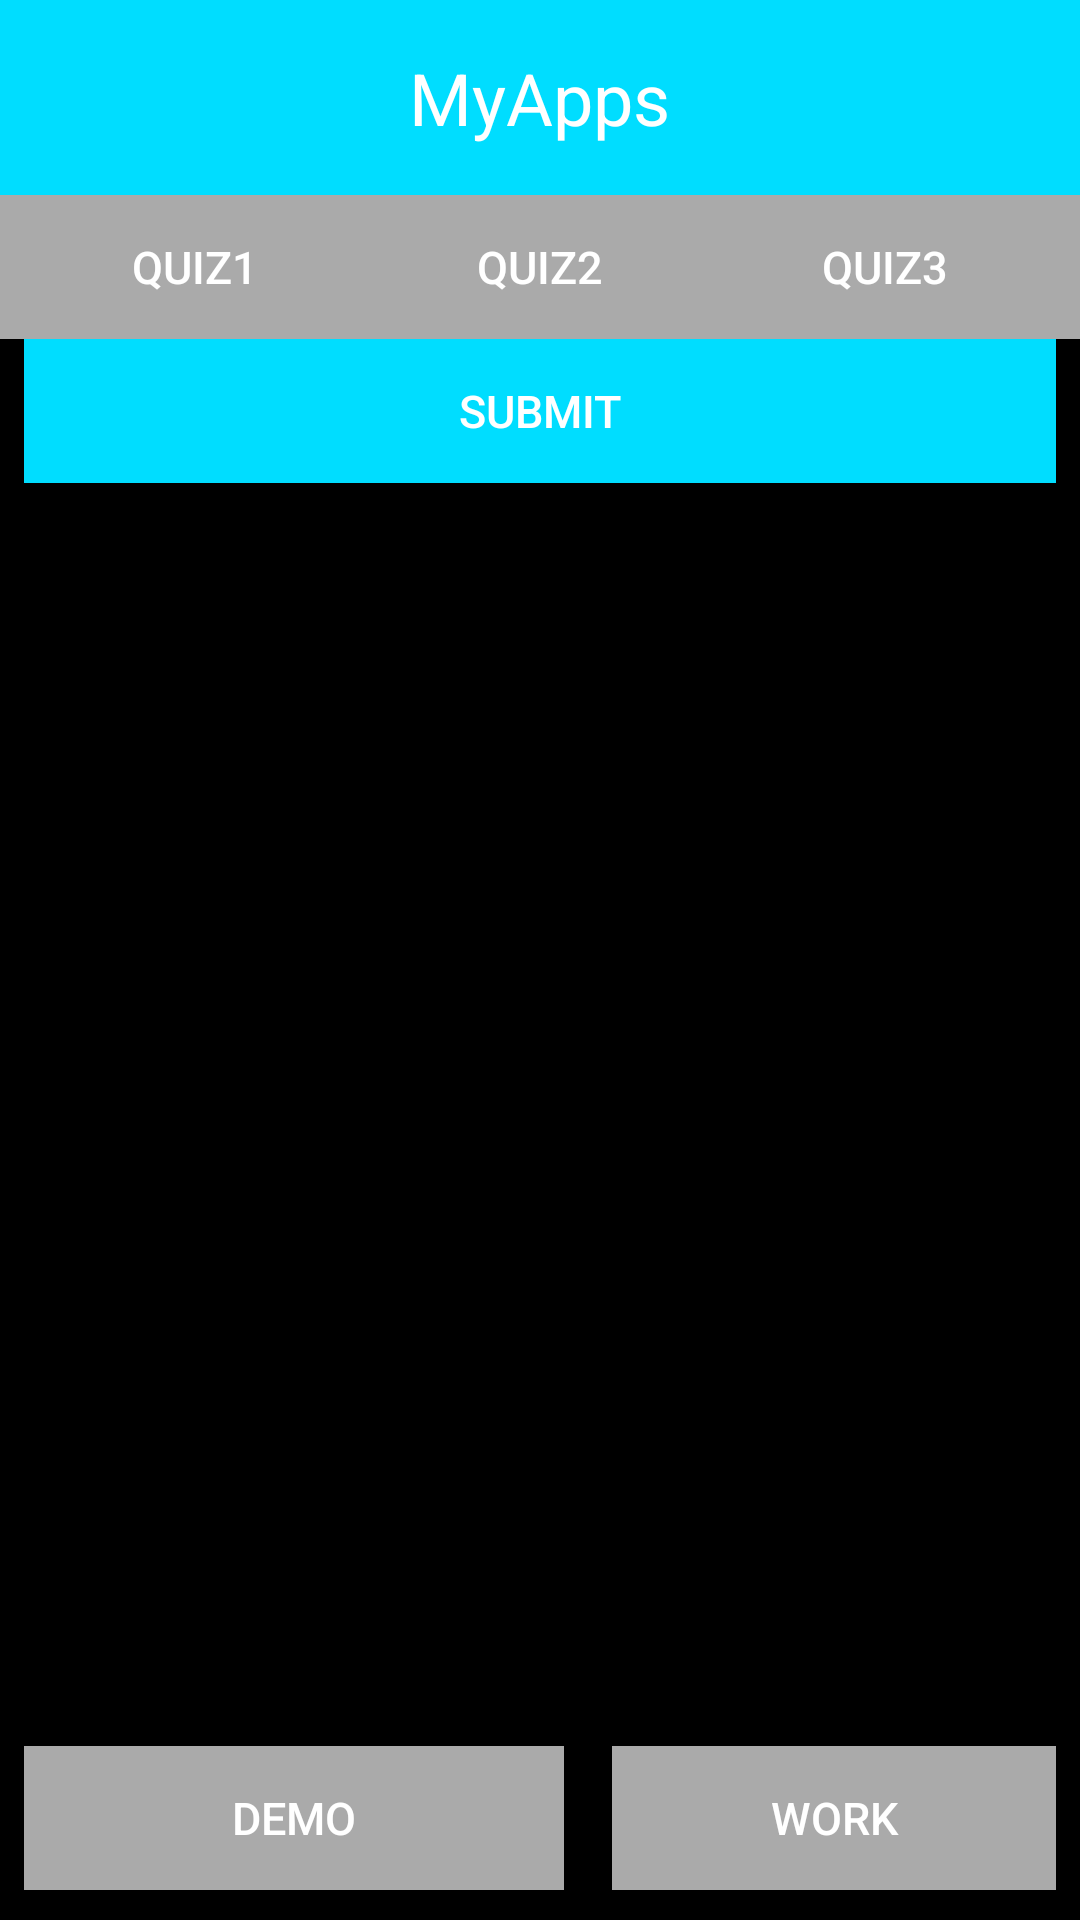

The Android layout XML behind this screen, and the referenced resources:
<!-- AndroidManifest.xml: application theme AppTheme -->
<!-- res/layout/activity_main.xml -->
<?xml version="1.0" encoding="utf-8"?>
<RelativeLayout xmlns:android="http://schemas.android.com/apk/res/android"
    xmlns:app="http://schemas.android.com/apk/res-auto"
    xmlns:tools="http://schemas.android.com/tools"
    android:layout_width="match_parent"
    android:layout_height="match_parent"
    android:background="@android:color/black"
    tools:context="com.example.example.quiz1.MainActivity">

    <RelativeLayout
        android:id="@+id/activity_main_title"
        android:layout_width="match_parent"
        android:layout_height="65dp"
        android:background="@android:color/holo_blue_bright"
        android:layout_alignParentTop="true">

        <TextView
            android:id="@+id/activity_tool_demo"
            android:layout_width="wrap_content"
            android:layout_height="match_parent"
            android:text="MyApps"
            android:textColor="@android:color/white"
            android:layout_centerInParent="true"
            android:gravity="center"
            android:textSize="24sp" />

        <Button
            android:textSize="24dp"
            android:textColor="@android:color/white"
            android:layout_width="50dp"
            android:layout_height="50dp"
            android:layout_centerVertical="true"
            android:layout_marginLeft="15dp"
            android:background="@drawable/bt_pressed"
            android:layout_alignParentLeft="true"
            />

        <Button
            android:layout_width="60dp"
            android:layout_height="50dp"
            android:layout_centerVertical="true"
            android:layout_marginRight="15dp"
            android:onClick="login"
            android:background="@drawable/bt_icon_bg"
            android:layout_alignParentRight="true"
            />

    </RelativeLayout>


    <RelativeLayout
        android:orientation="vertical"
        android:id="@+id/activity_main_fragment"
        android:layout_width="match_parent"
        android:layout_height="match_parent"
        android:background="@android:color/black"
        android:layout_below="@+id/activity_main_title"
        android:layout_alignParentStart="true">

        <Button
        android:id="@+id/button"
        android:layout_width="130dp"
        android:layout_height="48dp"
            android:orientation="horizontal"
            android:background="@android:color/darker_gray"
        android:text="Quiz1"
        android:textColor="@android:color/white"
        android:textSize="15sp"
            tools:layout_editor_absoluteY="16dp"
            tools:layout_editor_absoluteX="8dp"
            android:layout_alignParentTop="true"
            android:layout_alignParentStart="true" />

        <Button
            android:id="@+id/button2"
            android:layout_width="130dp"
            android:layout_height="48dp"
            android:orientation="horizontal"
            android:background="@android:color/darker_gray"
            android:text="Quiz2"
            android:onClick="quiz2"
            android:textColor="@android:color/white"
            android:textSize="15sp"
            tools:layout_editor_absoluteY="16dp"
            tools:layout_editor_absoluteX="132dp"
            android:layout_alignParentTop="true"
            android:layout_centerHorizontal="true" />

        <Button
            android:id="@+id/button3"
            android:layout_width="130dp"
            android:layout_height="48dp"
            android:orientation="horizontal"
            android:background="@android:color/darker_gray"
            android:text="Quiz3"
            android:textColor="@android:color/white"
            android:textSize="15sp"
            tools:layout_editor_absoluteY="16dp"
            tools:layout_editor_absoluteX="256dp"
            android:layout_alignParentTop="true"
            android:layout_alignParentEnd="true" />

        <Button
            android:id="@+id/button6"
            android:layout_width="800dp"
            android:layout_height="48dp"
            android:background="@android:color/holo_blue_bright"
            android:text="Submit"
            android:onClick="submit"
            android:textColor="@android:color/white"
            android:textSize="15sp"
            tools:layout_editor_absoluteY="81dp"
            android:layout_marginRight="8dp"
            android:layout_marginLeft="8dp"
            app:layout_constraintHorizontal_bias="0.0"
            android:layout_below="@+id/button2" />

        <Button
            android:id="@+id/button4"
            android:layout_width="180dp"
            android:layout_height="48dp"
            android:background="@android:color/darker_gray"
            android:text="Demo"
            android:onClick="demo"
            android:textColor="@android:color/white"
            android:textSize="15sp"
            tools:layout_editor_absoluteY="81dp"
            android:layout_marginRight="8dp"
            android:layout_marginLeft="8dp"
            app:layout_constraintHorizontal_bias="0.0"
            android:layout_alignParentBottom="true"

            android:layout_marginBottom="10dp" />

        <Button
            android:id="@+id/button5"
            android:layout_width="180dp"
            android:layout_height="48dp"
            android:background="@android:color/darker_gray"
            android:text="Work"
            android:onClick="work"
            android:textColor="@android:color/white"
            android:textSize="15sp"
            tools:layout_editor_absoluteY="81dp"
            android:layout_marginRight="8dp"
            android:layout_marginLeft="8dp"
            app:layout_constraintHorizontal_bias="0.0"
            android:layout_alignBaseline="@+id/button4"
            android:layout_alignBottom="@+id/button4"
            android:layout_toEndOf="@+id/button4" />
    </RelativeLayout>

</RelativeLayout>
<!-- resources referenced by this layout -->
<resources>
  <!-- drawable bt_icon_bg (drawable) -->
  <?xml version="1.0" encoding="utf-8"?>
  <selector xmlns:android="http://schemas.android.com/apk/res/android">
  
      <item android:state_focused="true" android:drawable="@mipmap/account_unselected"></item>
      <item android:state_focused="false" android:drawable="@mipmap/account_selected"></item>
  
  
  </selector>
  <style name="AppTheme" parent="Theme.AppCompat.Light.DarkActionBar">
          
          <item name="colorPrimary">@color/colorPrimary</item>
          <item name="colorPrimaryDark">@color/colorPrimaryDark</item>
          <item name="colorAccent">@color/colorAccent</item>
      </style>
  <!-- not gathered from this repository: default colours our renderer supplied (Android Studio template values) -->
  <color name="colorPrimary">#FF6200EE</color>
  <color name="colorPrimaryDark">#FF3700B3</color>
  <color name="colorAccent">#FF03DAC5</color>
</resources>
